Run: headless pygame with SDL's dummy video driver; simulated clock (each Clock.tick advances the game by its frame time, no real sleeping); random seed 0; keys injected as events and as key.get_pressed() state; no mouse input.
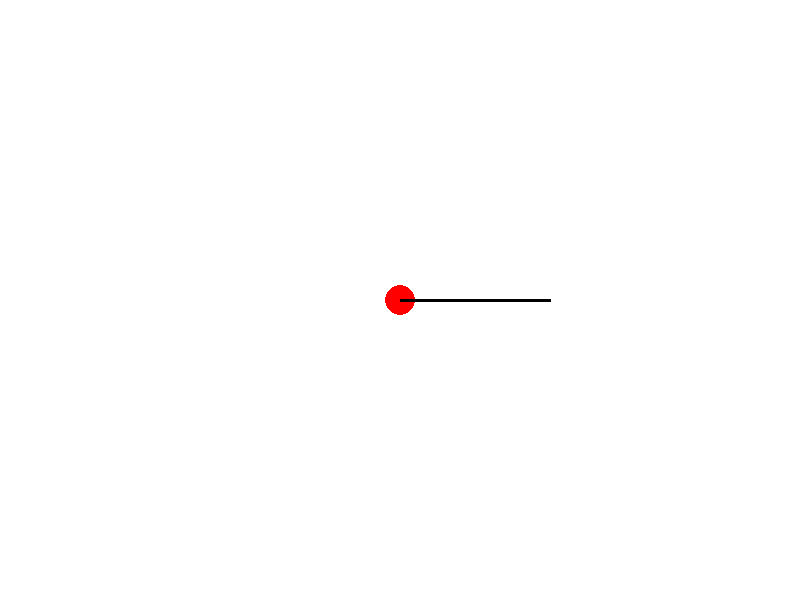
Frame 1 of 4 · flips 1–60 · no input
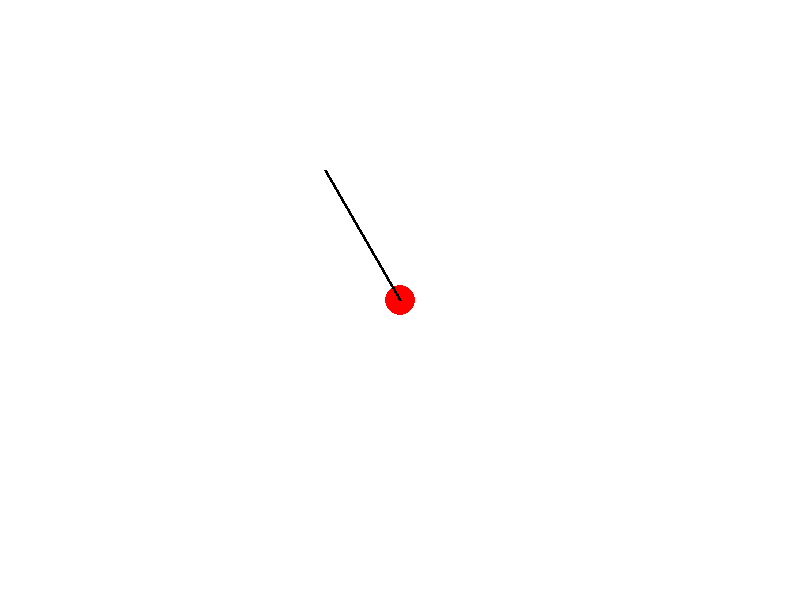
Frame 2 of 4 · flips 61–180 · tapped SPACE, RETURN · held RIGHT (→), D
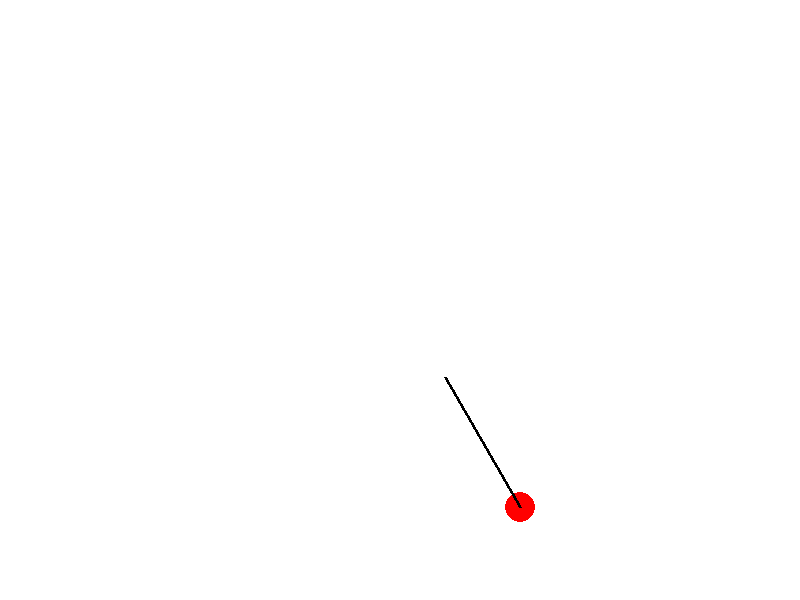
Frame 3 of 4 · flips 181–300 · held DOWN (↓), S
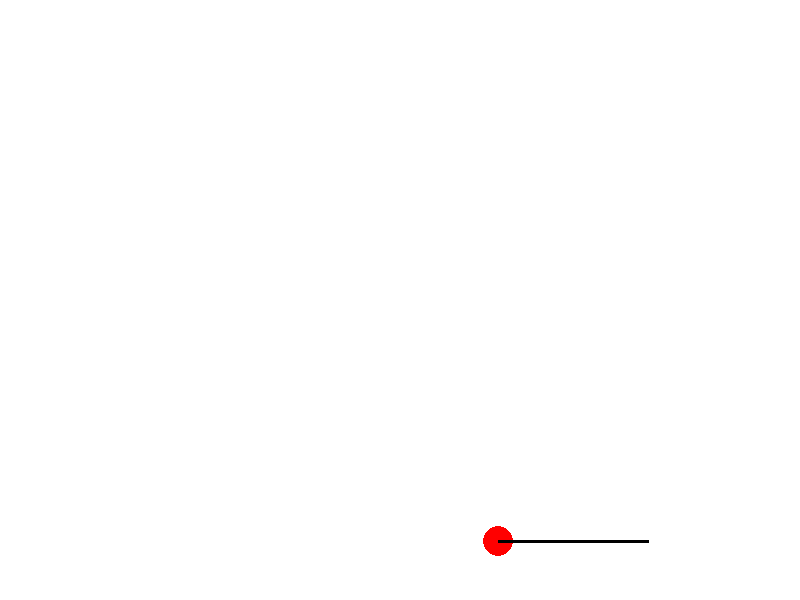
Frame 4 of 4 · flips 301–420 · held LEFT (←), A, UP (↑), W

The pygame program that drew these frames:

import pygame
import math

# Initialize pygame
pygame.init()

# Screen size and setup
WIDTH, HEIGHT = 800, 600
screen = pygame.display.set_mode((WIDTH, HEIGHT))
pygame.display.set_caption("TurtleBot 2D Simulator")

# Colors
WHITE = (255, 255, 255)
BLACK = (0, 0, 0)
RED = (255, 0, 0)

# TurtleBot settings
robot_radius = 15
robot_x, robot_y = WIDTH // 2, HEIGHT // 2
robot_angle = 0  # In degrees (0 degrees points to the right)
speed = 2
turn_speed = 5

# Clock for framerate
clock = pygame.time.Clock()

def draw_robot(x, y, angle):
    """ Draw the TurtleBot at position (x, y) with angle. """
    # Convert angle to radians
    angle_rad = math.radians(angle)
    # Robot's front direction (for simulation of movement)
    line_length = robot_radius * 10
    line_end_x = x + math.cos(angle_rad) * line_length
    line_end_y = y - math.sin(angle_rad) * line_length

    pygame.draw.circle(screen, RED, (int(x), int(y)), robot_radius)
    pygame.draw.line(screen, BLACK, (x, y), (line_end_x, line_end_y), 3)

def move_robot(x, y, angle, forward=True):
    """ Move the robot in the direction it is facing. """
    angle_rad = math.radians(angle)
    if forward:
        x += speed * math.cos(angle_rad)
        y -= speed * math.sin(angle_rad)  # Subtract because screen y-axis is inverted
    else:
        x -= speed * math.cos(angle_rad)
        y += speed * math.sin(angle_rad)
    return x, y

def turn_robot(angle, clockwise=True):
    """ Turn the robot left or right. """
    if clockwise:
        angle += turn_speed
    else:
        angle -= turn_speed
    return angle % 360  # Keep the angle within 0-360 degrees

def main():
    global robot_x, robot_y, robot_angle

    running = True
    while running:
        screen.fill(WHITE)

        for event in pygame.event.get():
            if event.type == pygame.QUIT:
                running = False

        keys = pygame.key.get_pressed()
        if keys[pygame.K_w]:  # Move forward
            robot_x, robot_y = move_robot(robot_x, robot_y, robot_angle, forward=True)
        if keys[pygame.K_s]:  # Move backward
            robot_x, robot_y = move_robot(robot_x, robot_y, robot_angle, forward=False)
        if keys[pygame.K_d]:  # Turn left (counter-clockwise)
            robot_angle = turn_robot(robot_angle, clockwise=False)
        if keys[pygame.K_a]:  # Turn right (clockwise)
            robot_angle = turn_robot(robot_angle, clockwise=True)

        # Draw the robot
        draw_robot(robot_x, robot_y, robot_angle)

        # Update display
        pygame.display.flip()

        # Maintain 60 FPS
        clock.tick(60)

    pygame.quit()

if __name__ == "__main__":
    main()
